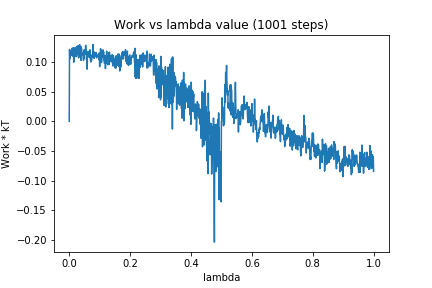

Data behind this chart, as committed beside it:
0, 0.0
1, 0.1213
2, 0.1056
3, 0.1182
4, 0.1186
5, 0.1181
6, 0.115
7, 0.1198
8, 0.1167
9, 0.1111
10, 0.1236
11, 0.1101
12, 0.1154
13, 0.1196
14, 0.1242
15, 0.09978
16, 0.1042
17, 0.1174
18, 0.1171
19, 0.1093
20, 0.1247
21, 0.1125
22, 0.1214
23, 0.1164
24, 0.1093
25, 0.1263
26, 0.1267
27, 0.113
28, 0.1235
29, 0.117
30, 0.1278
31, 0.1071
32, 0.1194
33, 0.1099
34, 0.1294
35, 0.1108
36, 0.1187
37, 0.1114
38, 0.1266
39, 0.103
40, 0.1236
41, 0.1194
42, 0.1133
43, 0.1126
44, 0.1146
45, 0.1147
46, 0.1115
47, 0.1026
48, 0.1202
49, 0.1064
50, 0.1165
51, 0.1208
52, 0.119
53, 0.1132
54, 0.1283
55, 0.1131
56, 0.1197
57, 0.104
58, 0.1144
59, 0.08808
60, 0.1167
... 940 more rows
